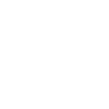
t = 0.00 s
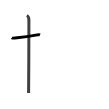
t = 1.75 s
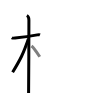
t = 3.50 s
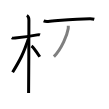
t = 5.50 s
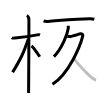
t = 7.25 s
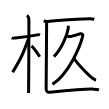
t = 9.00 s

The animated SVG that drew these frames (rendered in a browser with its animation timeline set to each time). Animation: 9 SMIL elements (animate=9); one cycle of 9.00 s.

<svg width="109px" height="109px" viewBox="0 0 px 109px" xmlns="http://www.w3.org/2000/svg" xmlns:xlink="http://www.w3.org/1999/xlink" xml:space="preserve" version="1.1"  baseProfile="full">
<path d="M11.78,37.72c0.35,0.24,2.39,0.41,3.31,0.31c3.94-0.41,15.87-1.96,22.2-3.16c0.92-0.17,2.15-0.24,2.73,0" style="fill:none;stroke:black;stroke-width:3;opacity:0">
  <animate attributeType="CSS" attributeName="opacity" from="0" to="1" begin="0s" dur="1s" repeatCount="0" fill="freeze" />
</path>
<path d="M26.86,15.5c0.91,0.47,2.04,2.5,2.04,4.42c0,0.95-0.12,67.25-0.3,73.08" style="fill:none;stroke:black;stroke-width:3;opacity:0">
  <animate attributeType="CSS" attributeName="opacity" from="0" to="1" begin="1s" dur="1s" repeatCount="0" fill="freeze" />
</path>
<path d="M28.44,38.78c-5.1,15.04-7.94,20.4-15.83,33.56" style="fill:none;stroke:black;stroke-width:3;opacity:0">
  <animate attributeType="CSS" attributeName="opacity" from="0" to="1" begin="2s" dur="1s" repeatCount="0" fill="freeze" />
</path>
<path d="M31.47,45.9c2.37,1.59,6.28,7.76,8.28,10.85" style="fill:none;stroke:black;stroke-width:3;opacity:0">
  <animate attributeType="CSS" attributeName="opacity" from="0" to="1" begin="3s" dur="1s" repeatCount="0" fill="freeze" />
</path>
<path d="M43.63,20.86c1.18,0.52,3.33,0.61,4.51,0.52c12.24-0.88,28.61-2.59,42.02-2.59c1.96,0,3.14,0.25,4.12,0.51" style="fill:none;stroke:black;stroke-width:3;opacity:0">
  <animate attributeType="CSS" attributeName="opacity" from="0" to="1" begin="4s" dur="1s" repeatCount="0" fill="freeze" />
</path>
<path d="M68.28,25.75c0.04,0.72,0.09,1.85-0.08,2.89c-1.02,6.08-6.26,19.82-14.31,27.99" style="fill:none;stroke:black;stroke-width:3;opacity:0">
  <animate attributeType="CSS" attributeName="opacity" from="0" to="1" begin="5s" dur="1s" repeatCount="0" fill="freeze" />
</path>
<path d="M67.4,36.37c1.03,0.29,2.06,0.27,3.24,0.08c2.36-0.38,8.74-2.5,9.98-2.66c1.51-0.19,2.45,0.97,2.16,2.17C80.27,46.19,69,73.5,52.5,84.27" style="fill:none;stroke:black;stroke-width:3;opacity:0">
  <animate attributeType="CSS" attributeName="opacity" from="0" to="1" begin="6s" dur="1s" repeatCount="0" fill="freeze" />
</path>
<path d="M73.82,58.22c3.03,4.58,14.16,16.98,19.08,20.3c1.23,0.83,2.01,1.44,3.1,1.73" style="fill:none;stroke:black;stroke-width:3;opacity:0">
  <animate attributeType="CSS" attributeName="opacity" from="0" to="1" begin="7s" dur="1s" repeatCount="0" fill="freeze" />
</path>
<path d="M46.63,22.32c0,3.87-0.5,62.93-0.5,66.56c0,2.9,1.77,3.5,3.13,3.37c7.75-0.73,36.99-3.5,43.54-3.13c2.51,0.14,4.65,0.24,6.2,0.73" style="fill:none;stroke:black;stroke-width:3;opacity:0">
  <animate attributeType="CSS" attributeName="opacity" from="0" to="1" begin="8s" dur="1s" repeatCount="0" fill="freeze" />
</path>
</svg>
